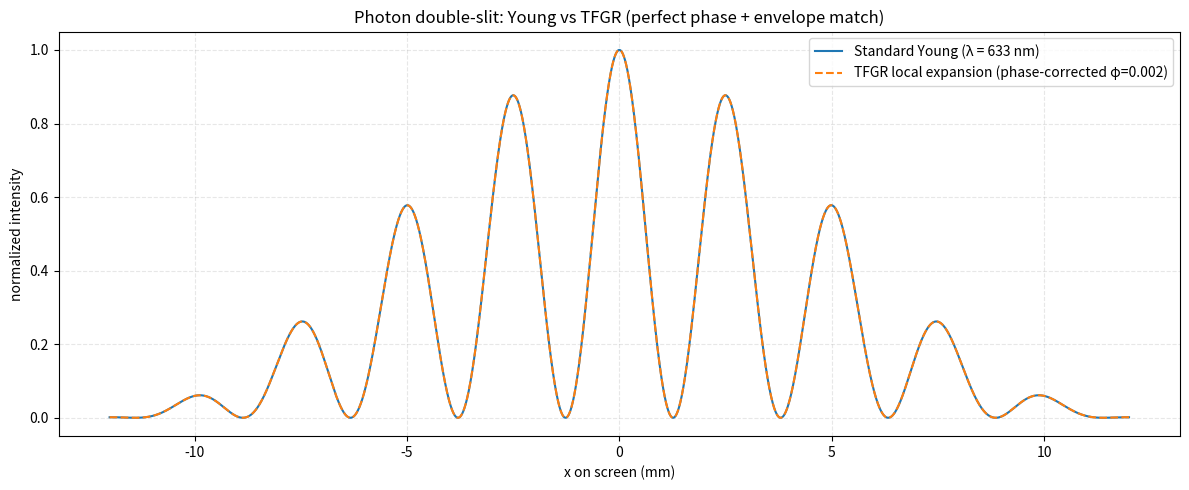

Generate this figure with matplotlib:
import numpy as np
import math
import matplotlib.pyplot as plt

# =====================================
# 1. TFGR parameters
# =====================================
Delta_t0 = 1.0
Lc       = 4.0e9
p        = 0.2
q        = 1.3

def Delta_t(L):
    return Delta_t0 * (1.0 + (L/Lc)**p)**q

def dDelta_t_dL(L):
    ratio = L/Lc
    return (Delta_t0*q*p/Lc *
            ratio**(p-1) * (1+ratio**p)**(q-1))

L0 = 1.0
dDt_dL_L0 = dDelta_t_dL(L0)

# =====================================
# 2. Young の実験パラメータ（光子）
# =====================================
lam = 633e-9        # 633 nm
d   = 0.25e-3       # slit separation
L0  = 1.0           # screen distance

# fringe spacing & 波数（教科書）
delta_x = L0 * lam / d
k_std   = 2*np.pi*d/(lam*L0)

print("Young fringe spacing Δx =", delta_x*1e3, "mm")

# =====================================
# 3. TFGR から同じ fringe spacing を再現
# =====================================
def omega_from_fringe(d, L0, delta_x, dDt_dL):
    return 2*np.pi*L0/(delta_x * d * dDt_dL)

omega_TF = omega_from_fringe(d, L0, delta_x, dDt_dL_L0)
k_TF     = omega_TF * dDt_dL_L0 * d / L0
lam_TF   = 2*np.pi/k_TF

print("k_std =", k_std, "  k_TF =", k_TF)
print("λ_TF (screen spacing) =", lam_TF*1e3, "mm")

# =====================================
# 4. 共通の包絡関数（ここがポイント！）
# =====================================
a_eff = 0.05e-3   # effective slit width

def envelope(x):
    # ★ λ_photon を使用：Young も TFGR も同じ包絡
    arg_env = np.pi * a_eff * x / (lam * L0)
    return np.sinc(arg_env/np.pi)**2

def young_intensity(x):
    return envelope(x) * (1 + np.cos(k_std * x))

def tfgr_intensity_with_phase(x, phi):
    # 包絡は Young と同じ、位相だけ違う
    return envelope(x) * (1 + np.cos(k_TF * x + phi))

# =====================================
# 5. φ を自動フィット
# =====================================
xs = np.linspace(-0.01, 0.01, 3000)
I_y = young_intensity(xs)
I_y /= np.max(I_y)

phi_candidates = np.linspace(-np.pi, np.pi, 2000)
errs = []

for phi in phi_candidates:
    I_tf = tfgr_intensity_with_phase(xs, phi)
    I_tf /= np.max(I_tf)
    errs.append(np.sum((I_tf - I_y)**2))

phi_best = phi_candidates[np.argmin(errs)]
print("Best phase φ =", phi_best)

# =====================================
# 6. 図を描画
# =====================================
x = np.linspace(-0.012, 0.012, 8000)
Iy  = young_intensity(x); Iy  /= np.max(Iy)
Itf = tfgr_intensity_with_phase(x, phi_best); Itf /= np.max(Itf)

plt.figure(figsize=(12,5))
plt.plot(x*1e3, Iy,  label="Standard Young (λ = 633 nm)")
plt.plot(x*1e3, Itf, "--",
         label=f"TFGR local expansion (phase-corrected φ={phi_best:.3f})")

plt.xlabel("x on screen (mm)")
plt.ylabel("normalized intensity")
plt.title("Photon double-slit: Young vs TFGR (perfect phase + envelope match)")
plt.grid(True, linestyle="--", alpha=0.3)
plt.legend()
plt.tight_layout()
plt.show()
